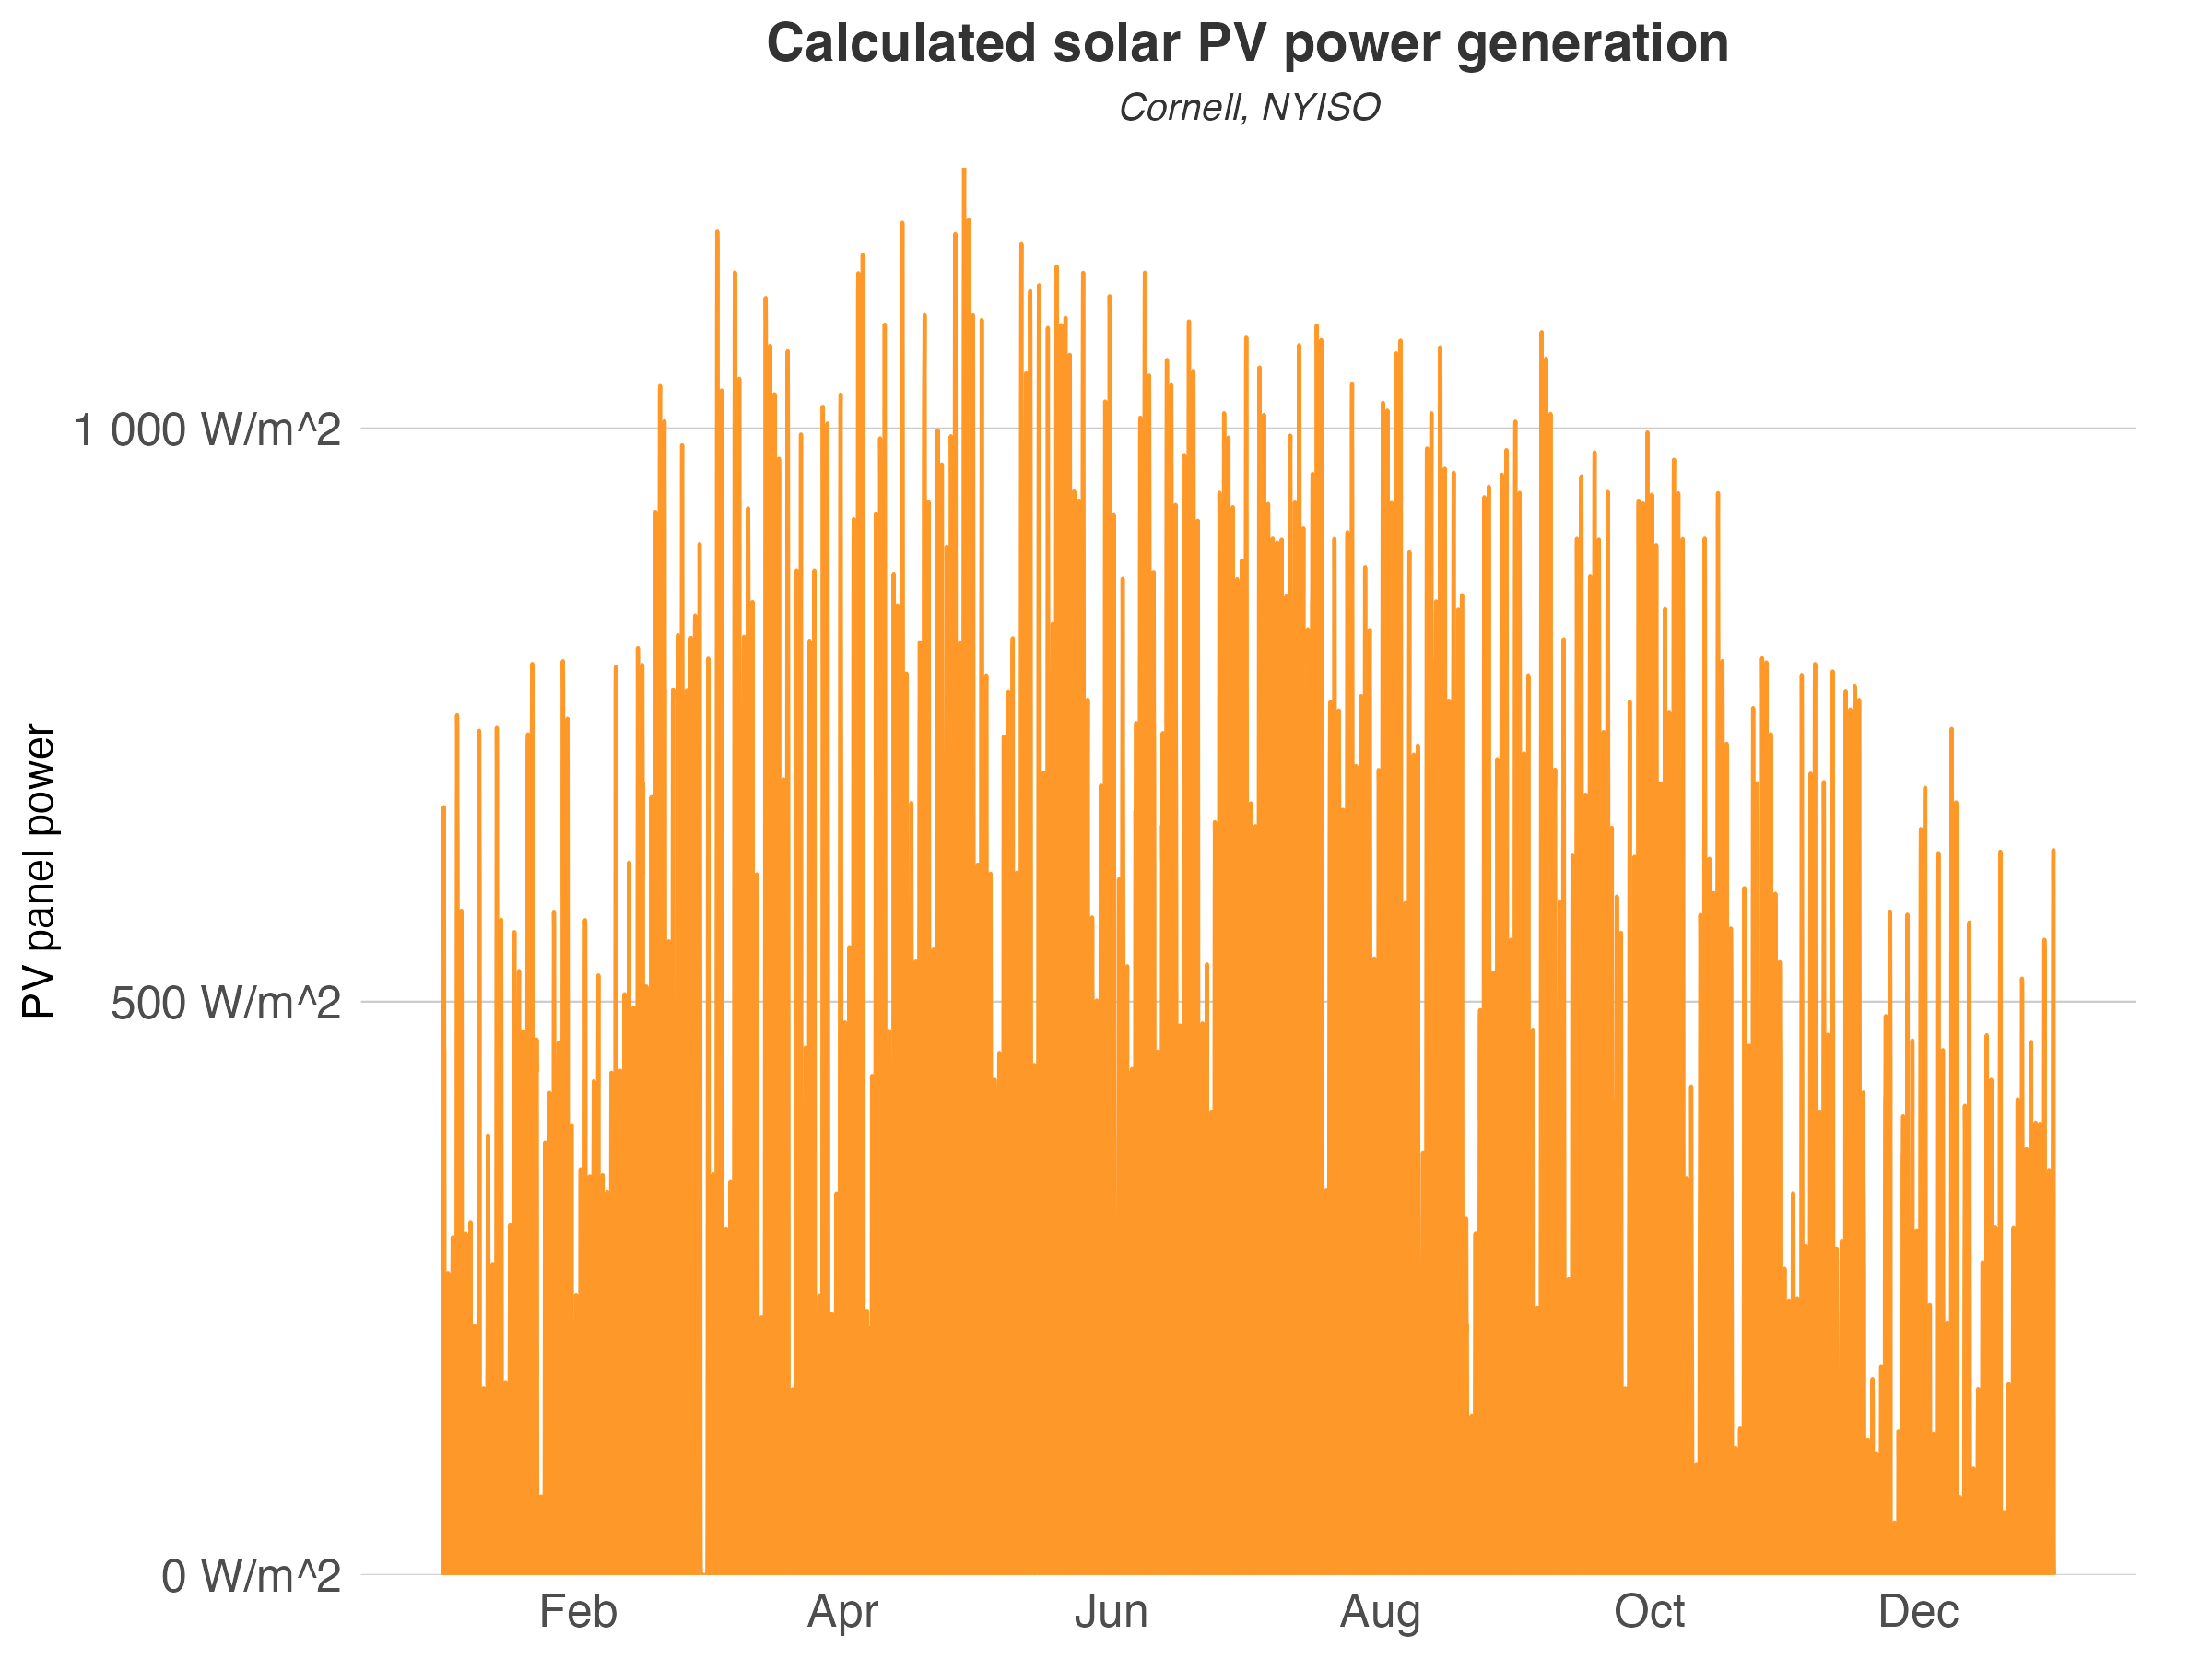

The file beside this chart, header and first rows:
datetime, PV
2016-01-01T01:00:00Z, 0
2016-01-01T02:00:00Z, 0
2016-01-01T03:00:00Z, 0
2016-01-01T04:00:00Z, 0
2016-01-01T05:00:00Z, 0
2016-01-01T06:00:00Z, 0
2016-01-01T07:00:00Z, 0
2016-01-01T08:00:00Z, 0
2016-01-01T09:00:00Z, 84.77
2016-01-01T10:00:00Z, 263.9
2016-01-01T11:00:00Z, 463
2016-01-01T12:00:00Z, 617.2
2016-01-01T13:00:00Z, 669.7
2016-01-01T14:00:00Z, 581
2016-01-01T15:00:00Z, 460
2016-01-01T16:00:00Z, 457.3
2016-01-01T17:00:00Z, 35.76
2016-01-01T18:00:00Z, 9.422
2016-01-01T19:00:00Z, 0
2016-01-01T20:00:00Z, 0
2016-01-01T21:00:00Z, 0
2016-01-01T22:00:00Z, 0
2016-01-01T23:00:00Z, 0
2016-01-02T00:00:00Z, 0
2016-01-02T01:00:00Z, 0
2016-01-02T02:00:00Z, 0
2016-01-02T03:00:00Z, 0
2016-01-02T04:00:00Z, 0
2016-01-02T05:00:00Z, 0
2016-01-02T06:00:00Z, 0
2016-01-02T07:00:00Z, 0
2016-01-02T08:00:00Z, 0
2016-01-02T09:00:00Z, 46.43
2016-01-02T10:00:00Z, 152.1
2016-01-02T11:00:00Z, 248.6
2016-01-02T12:00:00Z, 263.3
2016-01-02T13:00:00Z, 234.4
2016-01-02T14:00:00Z, 200.2
2016-01-02T15:00:00Z, 217.5
2016-01-02T16:00:00Z, 235.9
2016-01-02T17:00:00Z, 36.99
2016-01-02T18:00:00Z, 6.046
2016-01-02T19:00:00Z, 0
2016-01-02T20:00:00Z, 0
2016-01-02T21:00:00Z, 0
2016-01-02T22:00:00Z, 0
2016-01-02T23:00:00Z, 0
2016-01-03T00:00:00Z, 0
2016-01-03T01:00:00Z, 0
2016-01-03T02:00:00Z, 0
2016-01-03T03:00:00Z, 0
2016-01-03T04:00:00Z, 0
2016-01-03T05:00:00Z, 0
2016-01-03T06:00:00Z, 0
2016-01-03T07:00:00Z, 0
2016-01-03T08:00:00Z, 0
2016-01-03T09:00:00Z, 58.79
2016-01-03T10:00:00Z, 186.7
2016-01-03T11:00:00Z, 256.4
2016-01-03T12:00:00Z, 267.7
... 8,700 more rows
